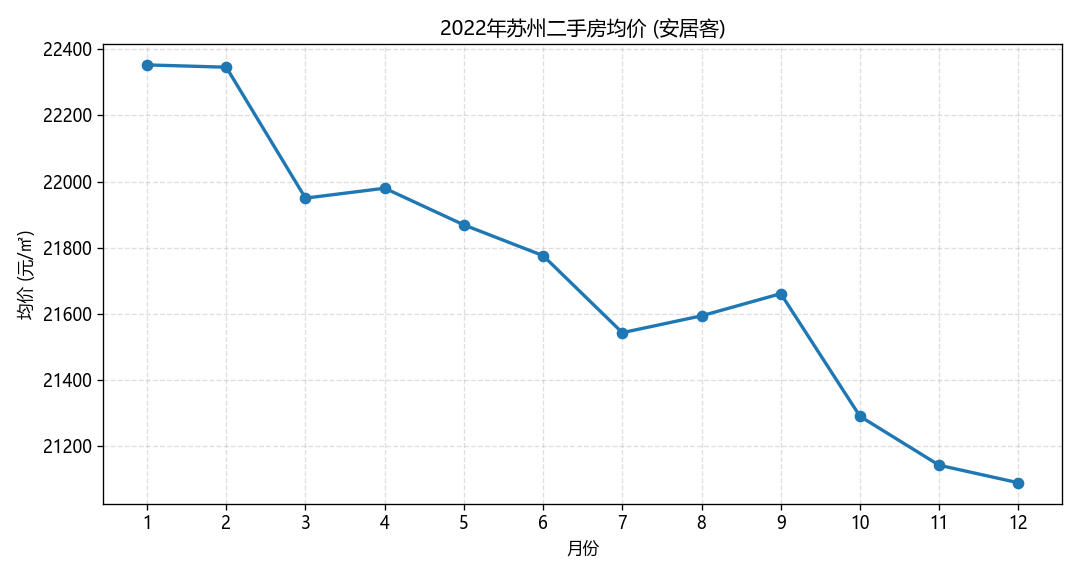

Values plotted in this chart, from the file beside it:
month, price
1, 22353
2, 22346
3, 21950
4, 21980
5, 21869
6, 21776
7, 21543
8, 21594
9, 21661
10, 21290
11, 21142
12, 21089
